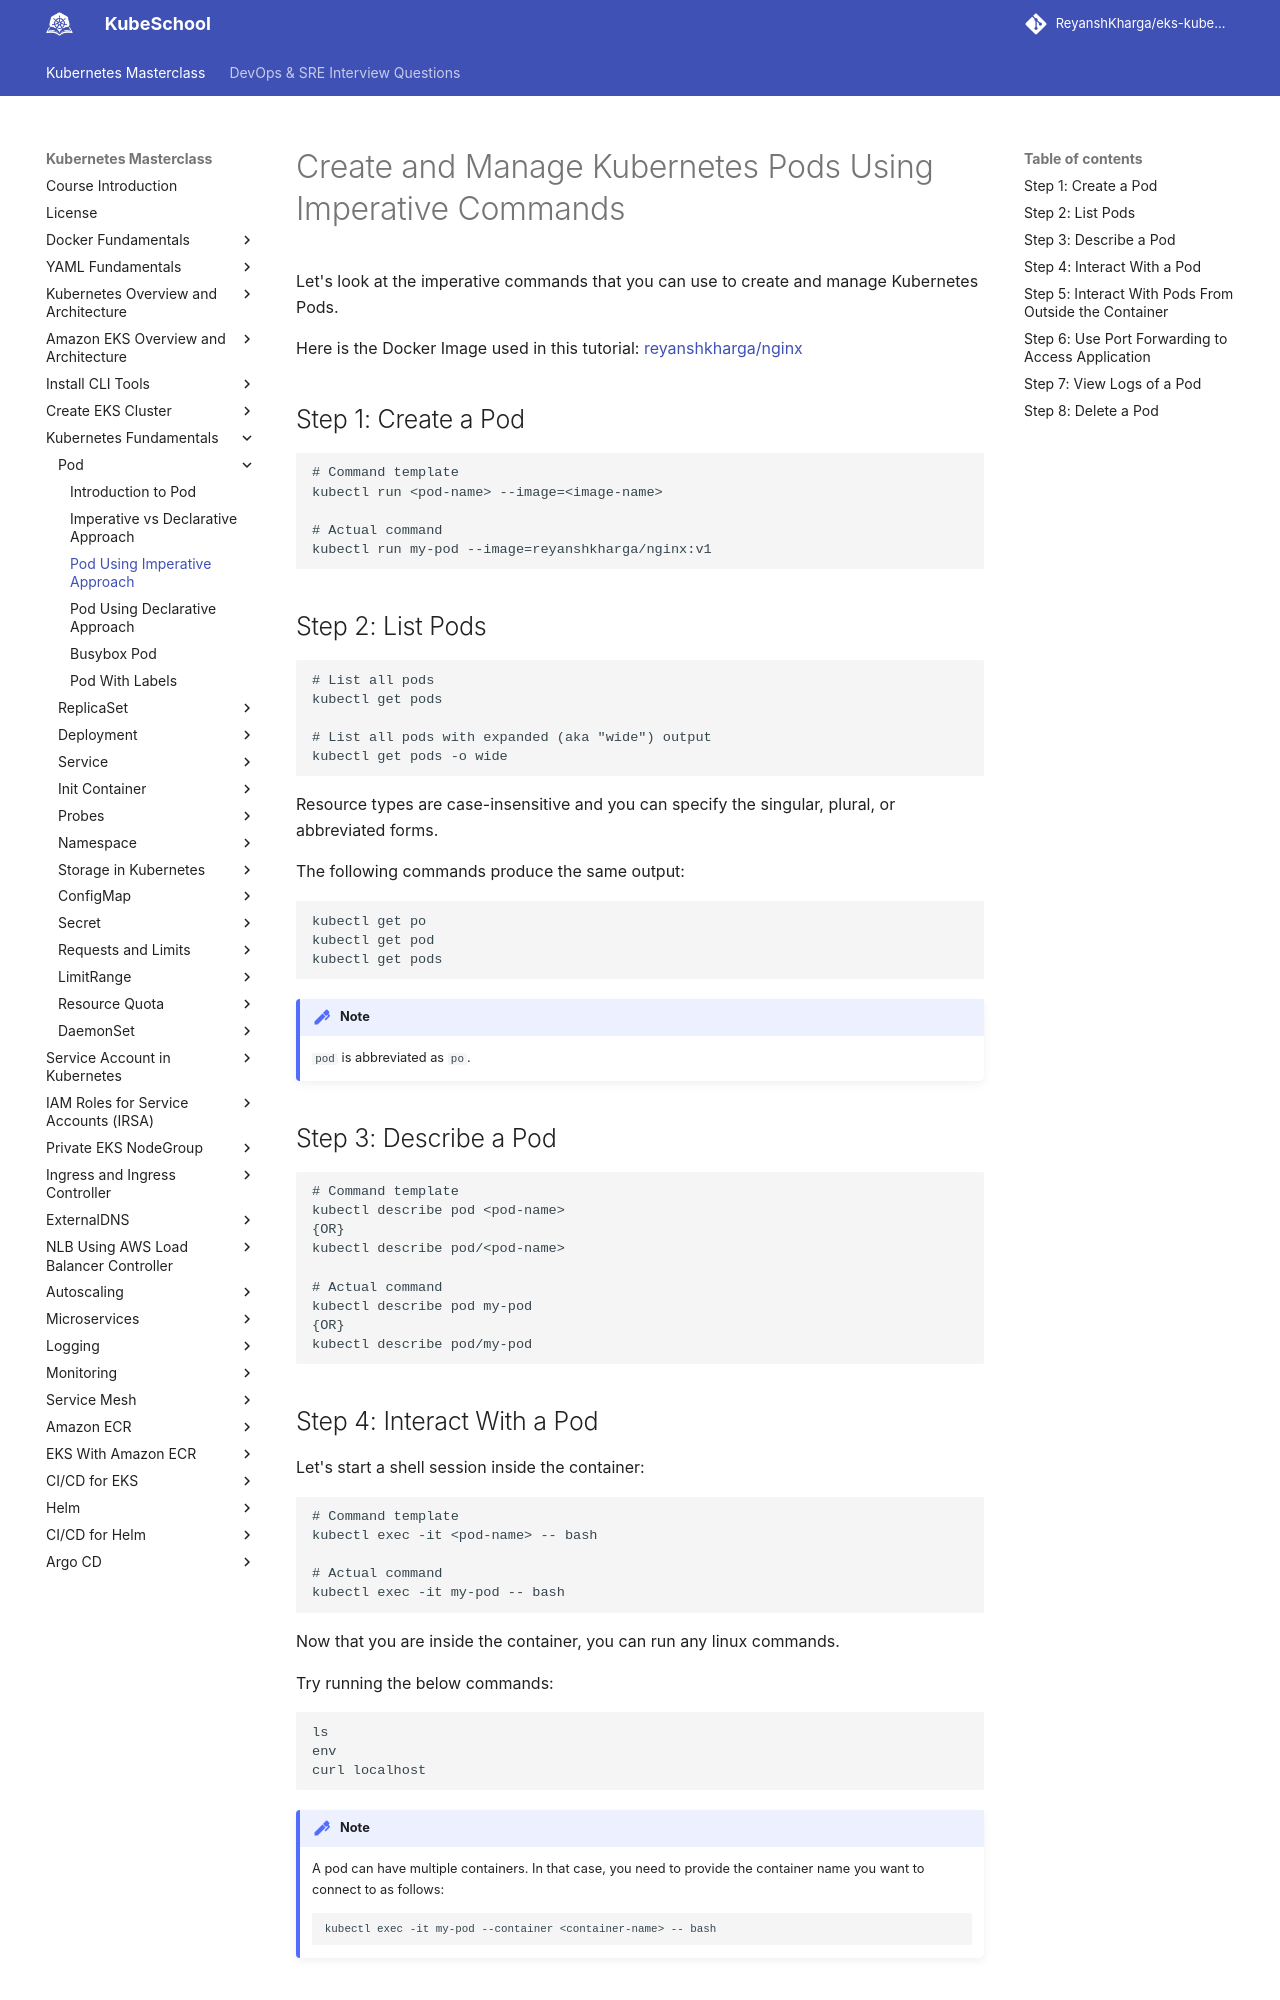

repository: ReyanshKharga/kloudkoncepts · page: kubernetes-on-eks/kubernetes-fundamentals/pod/pod-using-imperative-approach/index.html · generator: mkdocs

---
description: Explore the creation and management of kubernetes pods using imperative commands. Learn hands-on techniques for effective control and manipulation of your containerized applications.
---

# Create and Manage Kubernetes Pods Using Imperative Commands

Let's look at the imperative commands that you can use to create and manage Kubernetes Pods.

Here is the Docker Image used in this tutorial: [reyanshkharga/nginx]{:target="_blank"}


## Step 1: Create a Pod

```
# Command template
kubectl run <pod-name> --image=<image-name>

# Actual command
kubectl run my-pod --image=reyanshkharga/nginx:v1
```


## Step 2: List Pods

```
# List all pods
kubectl get pods

# List all pods with expanded (aka "wide") output
kubectl get pods -o wide
```

Resource types are case-insensitive and you can specify the singular, plural, or abbreviated forms.

The following commands produce the same output:

```
kubectl get po 
kubectl get pod
kubectl get pods
```

!!! note
    `pod` is abbreviated as `po`.


## Step 3: Describe a Pod

```
# Command template
kubectl describe pod <pod-name>
{OR}
kubectl describe pod/<pod-name>

# Actual command
kubectl describe pod my-pod
{OR}
kubectl describe pod/my-pod
```


## Step 4: Interact With a Pod

Let's start a shell session inside the container:

```
# Command template
kubectl exec -it <pod-name> -- bash

# Actual command
kubectl exec -it my-pod -- bash
```

Now that you are inside the container, you can run any linux commands.

Try running the below commands:

```
ls
env
curl localhost
```

!!! note
    A pod can have multiple containers. In that case, you need to provide the container name you want to connect to as follows:

    ```
    kubectl exec -it my-pod --container <container-name> -- bash
    ```
